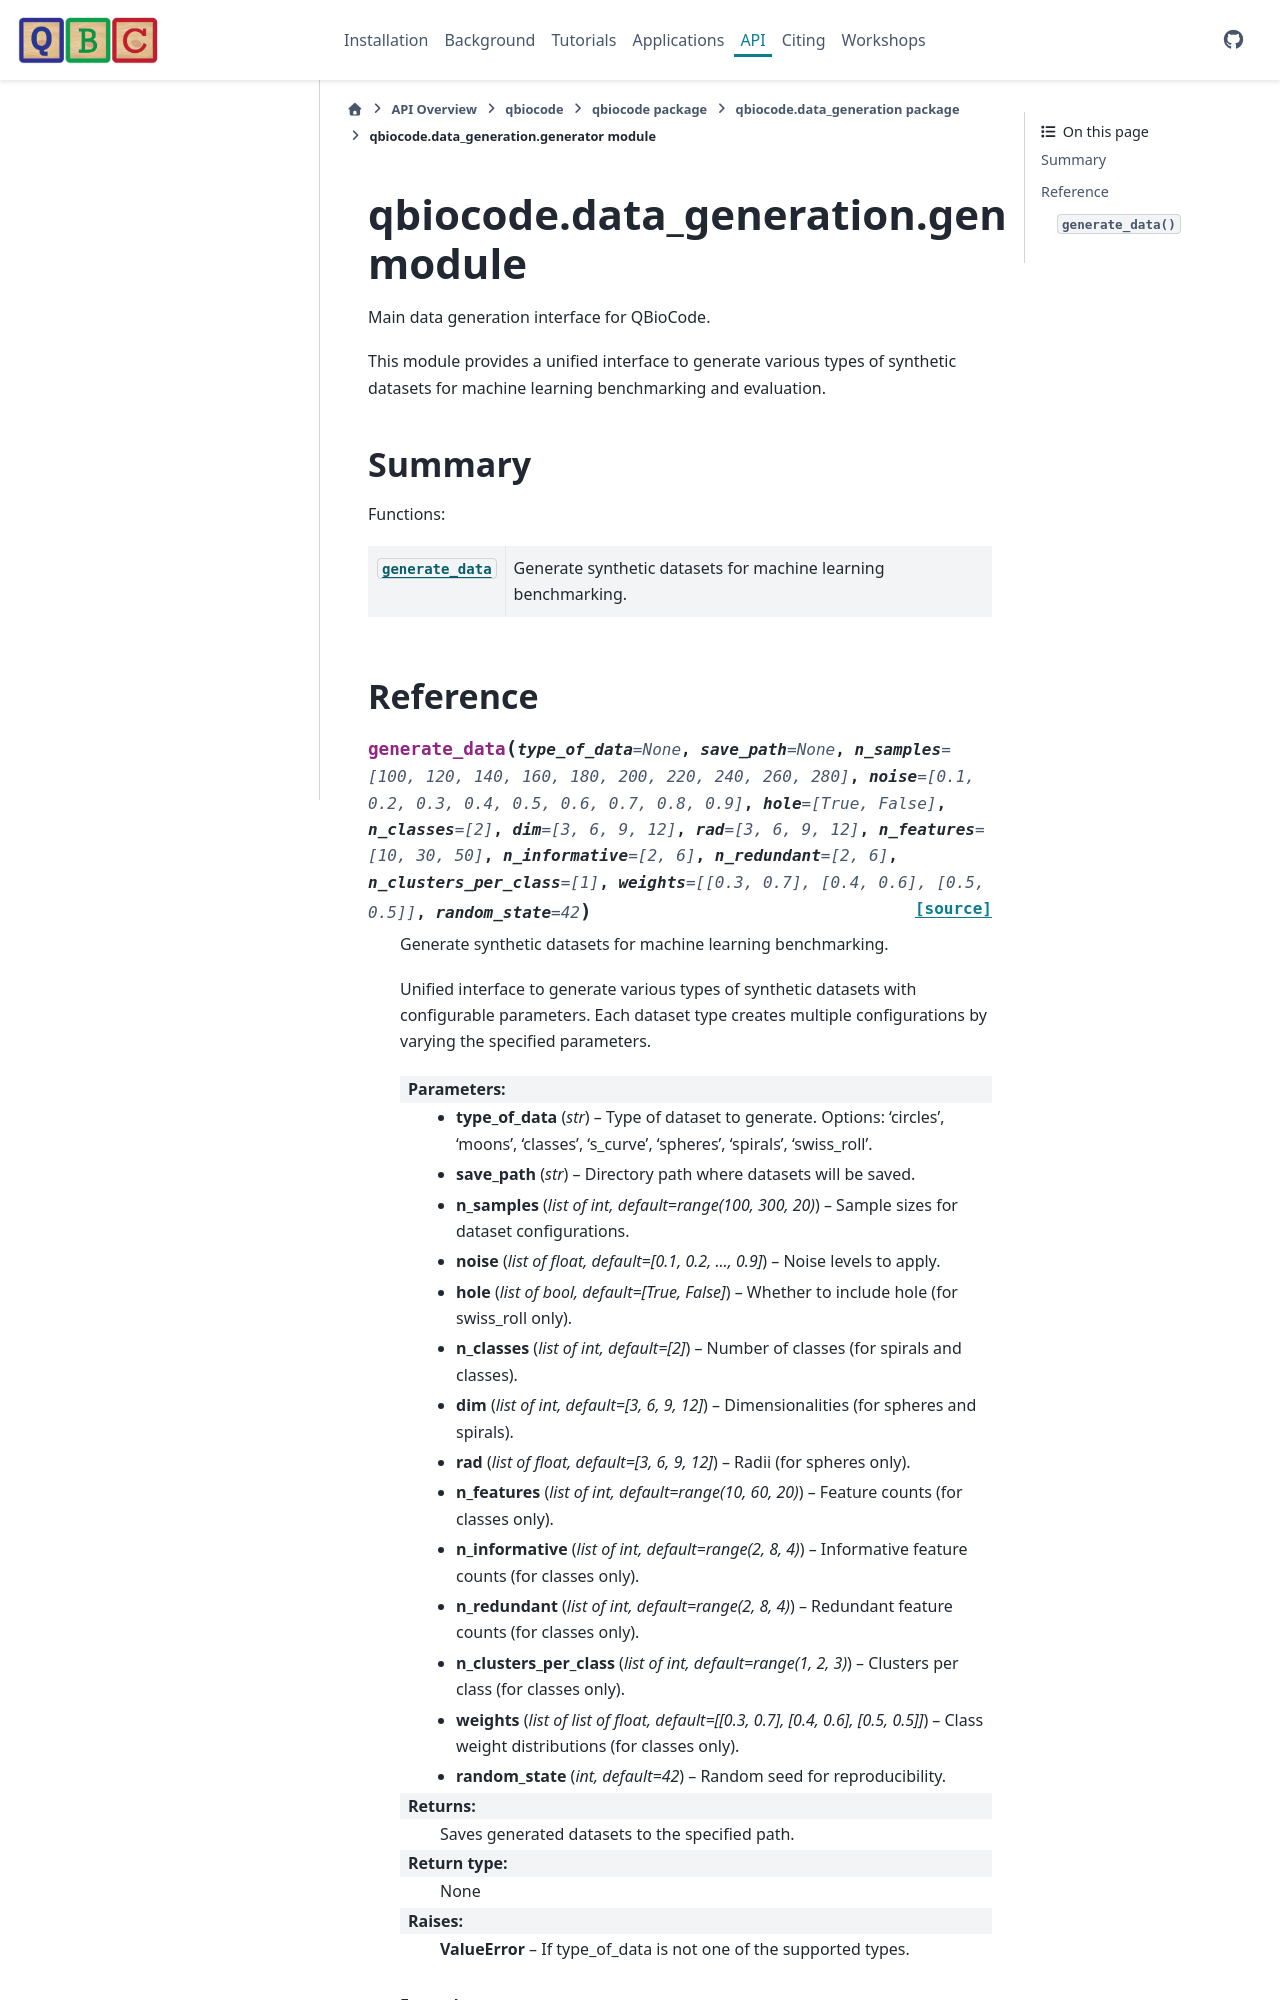

repository: qiskit-community/QBioCode · page: api/qbiocode.data_generation.generator.html · generator: sphinx


:autogenerated:

qbiocode.data_generation.generator module
=========================================

.. currentmodule:: qbiocode.data_generation.generator

.. automodule:: qbiocode.data_generation.generator
    :members: DIM, HOLE, NOISE, N_CLASSES, N_CLUSTERS_PER_CLASS, N_FEATURES, N_INFORMATIVE, N_REDUNDANT, N_SAMPLES, RAD, WEIGHTS, generate_data
    :undoc-members:
    :show-inheritance:
    :member-order: bysource

    Summary
    -------

    Functions:
